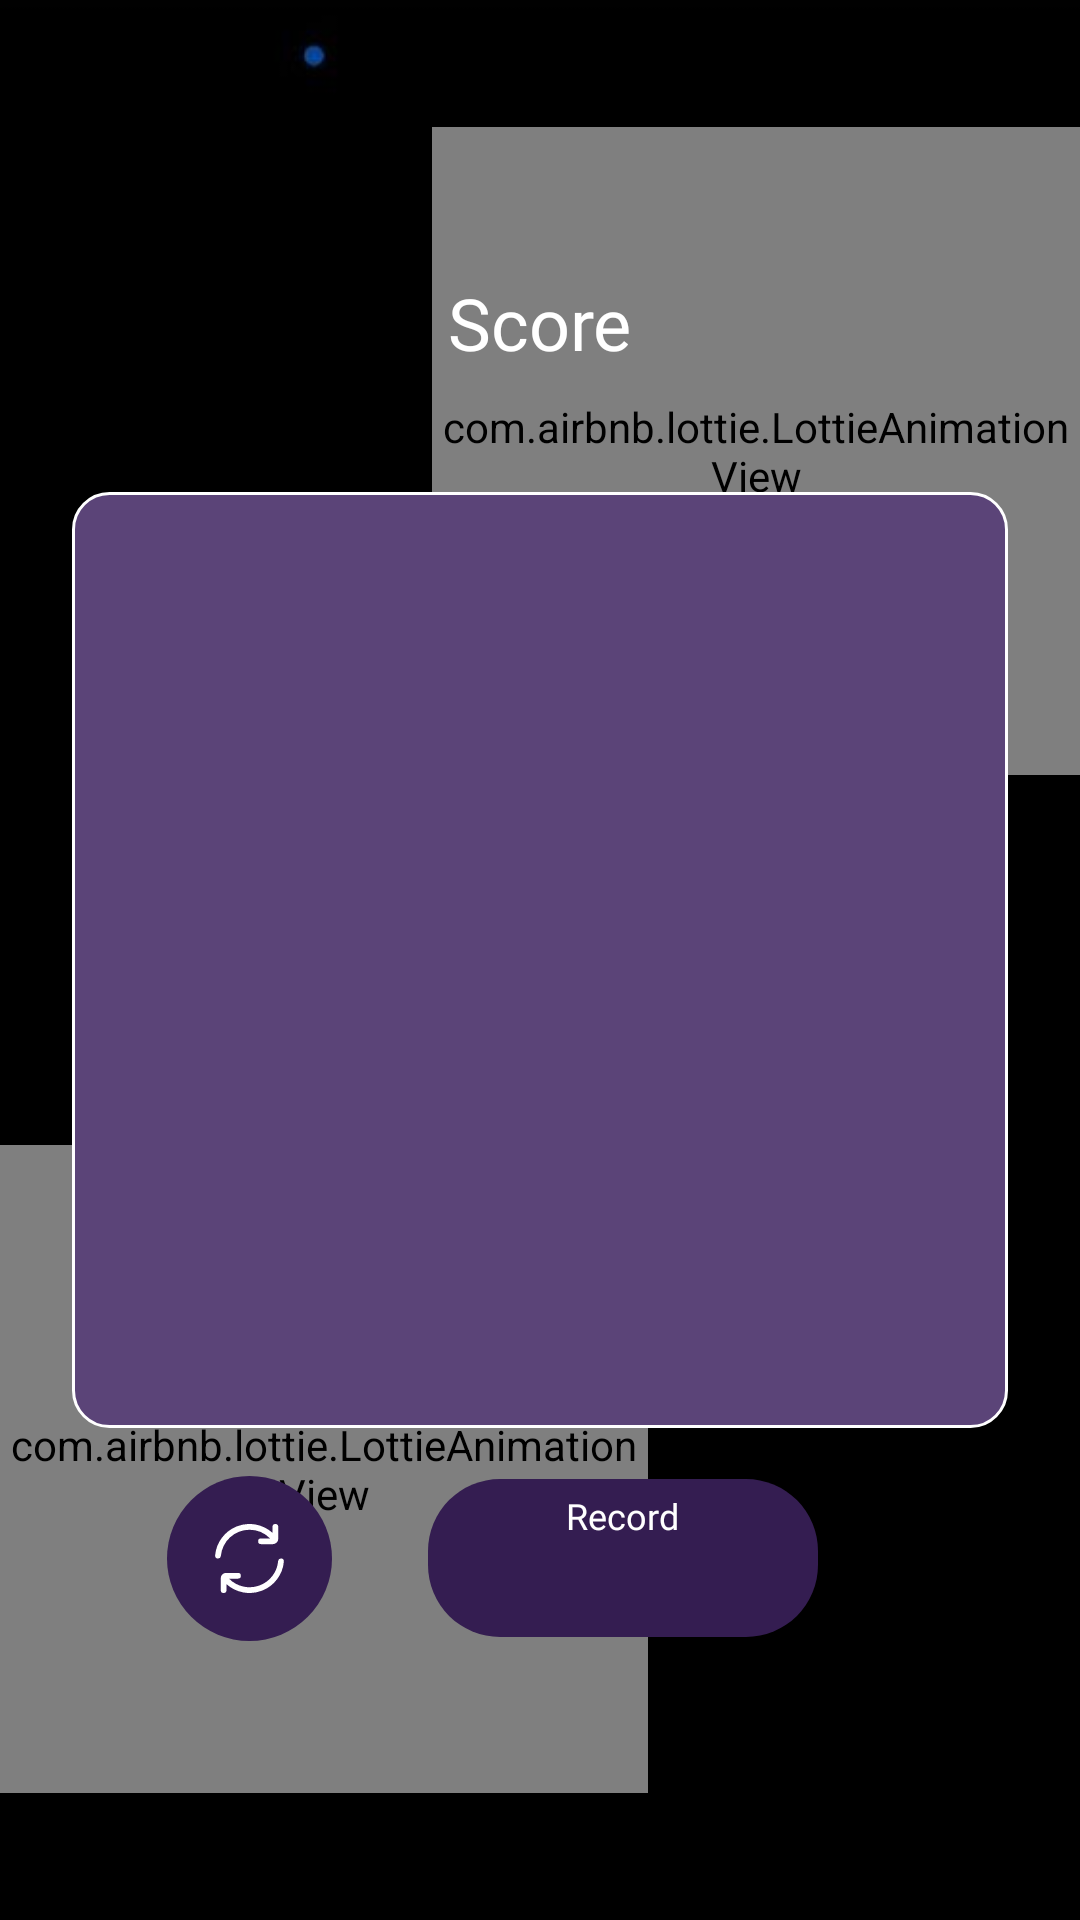

Produce the Android XML layout that renders to this screen, including the resource entries it uses.
<!-- AndroidManifest.xml: application theme Theme.2048 -->
<!-- res/layout/fragment_game.xml -->
<?xml version="1.0" encoding="utf-8"?>
<androidx.constraintlayout.widget.ConstraintLayout
    xmlns:android="http://schemas.android.com/apk/res/android"
    android:layout_width="match_parent"
    android:layout_height="match_parent"
    xmlns:app="http://schemas.android.com/apk/res-auto"
    xmlns:tools="http://schemas.android.com/tools"
    android:background="@drawable/bg_game">

    <com.airbnb.lottie.LottieAnimationView
        android:id="@+id/lottie_anim_planet_1"
        android:layout_width="0dp"
        android:layout_height="0dp"
        app:layout_constraintStart_toStartOf="parent"
        app:layout_constraintBottom_toBottomOf="parent"
        app:layout_constraintVertical_bias="0.9"
        app:layout_constraintWidth_percent="0.6"
        app:layout_constraintDimensionRatio="1:1"
        app:layout_constraintTop_toTopOf="parent"
        app:lottie_rawRes="@raw/lottie_anim_planet_1"
        app:lottie_loop="true"
        app:lottie_autoPlay="true"
        />

    <com.airbnb.lottie.LottieAnimationView
        android:id="@+id/lottie_anim_planet_2"
        android:layout_width="0dp"
        android:layout_height="0dp"
        app:layout_constraintEnd_toEndOf="parent"
        app:layout_constraintBottom_toBottomOf="parent"
        app:layout_constraintVertical_bias="0.1"
        app:layout_constraintWidth_percent="0.6"
        app:layout_constraintDimensionRatio="1:1"
        app:layout_constraintTop_toTopOf="parent"
        app:lottie_rawRes="@raw/lottie_anim_planet_2"
        app:lottie_loop="true"
        app:lottie_autoPlay="true"
        />


    <LinearLayout
        android:layout_width="match_parent"
        android:layout_height="wrap_content"
        app:layout_constraintBottom_toTopOf="@id/headerContainer"
        android:layout_marginVertical="@dimen/margin_standard"
        android:orientation="horizontal"
        android:weightSum="2" >

        <LinearLayout
            android:layout_width="match_parent"
            android:layout_height="match_parent"
            android:layout_weight="1"
            android:orientation="vertical"
            android:gravity="center"
            >

            <TextView
                android:layout_width="wrap_content"
                android:layout_height="wrap_content"
                android:text="@string/score"
                android:textColor="@color/white"
                android:textSize="24sp"
                android:fontFamily="@font/text_font_new_style"
                />

            <TextView
                android:id="@+id/tvCurrentScore"
                android:layout_width="wrap_content"
                android:layout_height="wrap_content"
                tools:text="222"
                android:textColor="@color/white"
                android:textSize="18sp"
                android:fontFamily="@font/text_font_new_style" />

        </LinearLayout>

    </LinearLayout>

    <LinearLayout
        android:id="@+id/headerContainer"
        android:layout_width="match_parent"
        android:layout_height="0dp"
        android:layout_margin="24dp"
        android:background="@drawable/bg_header_container"
        android:orientation="vertical"
        android:padding="2dp"
        app:layout_constraintBottom_toBottomOf="parent"
        app:layout_constraintDimensionRatio="1:1"
        app:layout_constraintEnd_toEndOf="parent"
        app:layout_constraintStart_toStartOf="parent"
        app:layout_constraintTop_toTopOf="parent">

        <LinearLayout
            android:layout_width="match_parent"
            android:layout_height="0dp"
            android:layout_weight="1"
            android:orientation="horizontal">

            <TextView style="@style/CustomTextStyle" />

            <TextView style="@style/CustomTextStyle" />

            <TextView style="@style/CustomTextStyle" />

            <TextView style="@style/CustomTextStyle" />

        </LinearLayout>

        <LinearLayout
            android:layout_width="match_parent"
            android:layout_height="0dp"
            android:layout_weight="1"
            android:orientation="horizontal">

            <TextView style="@style/CustomTextStyle" />

            <TextView style="@style/CustomTextStyle" />

            <TextView style="@style/CustomTextStyle" />

            <TextView style="@style/CustomTextStyle" />

        </LinearLayout>

        <LinearLayout
            android:layout_width="match_parent"
            android:layout_height="0dp"
            android:layout_weight="1"
            android:orientation="horizontal">

            <TextView style="@style/CustomTextStyle" />

            <TextView style="@style/CustomTextStyle" />

            <TextView style="@style/CustomTextStyle" />

            <TextView style="@style/CustomTextStyle" />

        </LinearLayout>

        <LinearLayout
            android:layout_width="match_parent"
            android:layout_height="0dp"
            android:layout_weight="1"
            android:orientation="horizontal">

            <TextView style="@style/CustomTextStyle" />

            <TextView style="@style/CustomTextStyle" />

            <TextView style="@style/CustomTextStyle" />

            <TextView style="@style/CustomTextStyle" />

        </LinearLayout>

    </LinearLayout>

    <LinearLayout
        android:layout_width="wrap_content"
        android:layout_height="wrap_content"
        android:orientation="horizontal"
        app:layout_constraintTop_toBottomOf="@id/headerContainer"
        app:layout_constraintStart_toStartOf="@id/headerContainer"
        app:layout_constraintEnd_toEndOf="@id/headerContainer"
        app:layout_constraintWidth_percent="0.14"
        app:layout_constraintDimensionRatio="1:1"
        android:layout_marginVertical="@dimen/margin_standard"
        android:gravity="center"
        >

        <ImageView
            android:id="@+id/imgRefresh"
            android:layout_width="55dp"
            android:layout_height="55dp"
            android:background="@drawable/bg_btn_refresh"
            android:src="@drawable/ic_refresh"
            android:padding="16dp"
            />

        <LinearLayout
            android:layout_width="130dp"
            android:layout_height="wrap_content"
            android:orientation="vertical"
            android:gravity="center"
            android:background="@drawable/bg_record_item"
            android:layout_marginHorizontal="@dimen/margin_large"
            >

            <TextView
                android:layout_width="wrap_content"
                android:layout_height="wrap_content"
                android:text="@string/record"
                android:textColor="@color/white"
                android:textSize="12sp"
                android:padding="4dp"
                android:fontFamily="@font/text_font_new_style" />

            <TextView
                android:id="@+id/tvRecordScore"
                android:layout_width="wrap_content"
                android:layout_height="wrap_content"
                tools:text="7777"
                android:textColor="@color/tv_color"
                android:textSize="18sp"
                android:padding="2dp"
                android:fontFamily="@font/text_font_new_style" />

        </LinearLayout>

    </LinearLayout>

</androidx.constraintlayout.widget.ConstraintLayout>
<!-- resources referenced by this layout -->
<resources>
  <color name="tv_color">#BFB33E</color>
  <color name="white">#FFFFFFFF</color>
  <dimen name="margin_large">32dp</dimen>
  <dimen name="margin_standard">16dp</dimen>
  <!-- drawable bg_btn_refresh (drawable) -->
  <?xml version="1.0" encoding="utf-8"?>
  <shape xmlns:android="http://schemas.android.com/apk/res/android"
      android:shape="oval"
      >
      <solid android:color="@color/app_color" />
      <corners android:radius="12dp" />
  </shape>
  <!-- drawable bg_game: jpg bitmap (drawable, 7168 bytes) -->
  <!-- drawable bg_header_container (drawable) -->
  <?xml version="1.0" encoding="utf-8"?>
  <shape xmlns:android="http://schemas.android.com/apk/res/android">
      <corners android:radius="12dp" />
      <stroke android:color="@color/white" android:width="1dp" />
      <solid android:color="@color/bg_container_color" />
  </shape>
  <!-- drawable bg_record_item (drawable) -->
  <?xml version="1.0" encoding="utf-8"?>
  <shape xmlns:android="http://schemas.android.com/apk/res/android">
  
      <solid android:color="@color/app_color" />
  
      <corners android:radius="24dp" />
  
  </shape>
  <!-- drawable ic_refresh (drawable) -->
  <vector xmlns:android="http://schemas.android.com/apk/res/android"
      android:width="512dp"
      android:height="512dp"
      android:viewportWidth="24"
      android:viewportHeight="24">
    <path
        android:fillColor="@color/white"
        android:pathData="M12,2a10.032,10.032 0,0 1,7.122 3H16a1,1 0,0 0,-1 1h0a1,1 0,0 0,1 1h4.143A1.858,1.858 0,0 0,22 5.143V1a1,1 0,0 0,-1 -1h0a1,1 0,0 0,-1 1V3.078A11.981,11.981 0,0 0,0.05 10.9a1.007,1.007 0,0 0,1 1.1h0a0.982,0.982 0,0 0,0.989 -0.878A10.014,10.014 0,0 1,12 2Z"/>
    <path
        android:fillColor="@color/white"
        android:pathData="M22.951,12a0.982,0.982 0,0 0,-0.989 0.878A9.986,9.986 0,0 1,4.878 19H8a1,1 0,0 0,1 -1H9a1,1 0,0 0,-1 -1H3.857A1.856,1.856 0,0 0,2 18.857V23a1,1 0,0 0,1 1H3a1,1 0,0 0,1 -1V20.922A11.981,11.981 0,0 0,23.95 13.1a1.007,1.007 0,0 0,-1 -1.1Z"/>
  </vector>
  <string name="record">Record</string>
  <string name="score">Score</string>
  <style name="CustomTextStyle">
          <item name="android:layout_width">0dp</item>
          <item name="android:layout_height">match_parent</item>
          <item name="android:layout_weight">1</item>
          <item name="android:background">@drawable/bg_btn_2048</item>
          <item name="android:layout_margin">2dp</item>
          <item name="android:gravity">center</item>
          <item name="android:textSize">28sp</item>
          <item name="android:textStyle">bold</item>
          <item name="android:elevation">8dp</item>
          <item name="android:shadowRadius">1</item>
          <item name="android:shadowDx">1</item>
          <item name="android:shadowDy">1</item>
          <item name="android:shadowColor">@color/bg_container_color</item>
      </style>
  <style name="Theme.2048" parent="Theme.MaterialComponents.DayNight.NoActionBar">
          
          <item name="colorPrimary">@color/purple_500</item>
          <item name="colorPrimaryVariant">@color/black</item>
          <item name="colorOnPrimary">@color/white</item>
          
          <item name="colorSecondary">@color/teal_200</item>
          <item name="colorSecondaryVariant">@color/teal_700</item>
          <item name="colorOnSecondary">@color/black</item>
          
          <item name="android:statusBarColor" tools:targetApi="l">?attr/colorPrimaryVariant</item>
          
          <item name="android:forceDarkAllowed" tools:targetApi="q">false</item>
      </style>
  <color name="app_color">#341D51</color>
  <color name="bg_container_color">#5B4478</color>
  <color name="purple_500">#FF6200EE</color>
  <color name="black">#FF000000</color>
  <color name="teal_200">#FF03DAC5</color>
  <color name="teal_700">#FF018786</color>
</resources>
